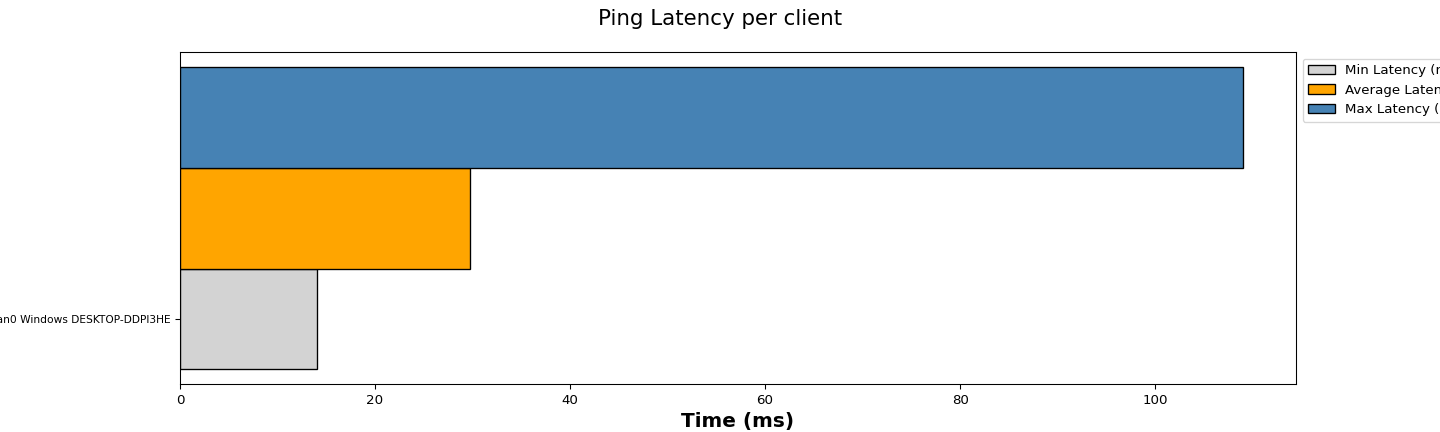

The table this chart was drawn from, first rows:
Wireless Clients, Min Latency (ms), Average Latency (ms), Max Latency (ms)
1.95.wlan0 Windows DESKTOP-DDPI3HE, 14.00, 29.74, 109
